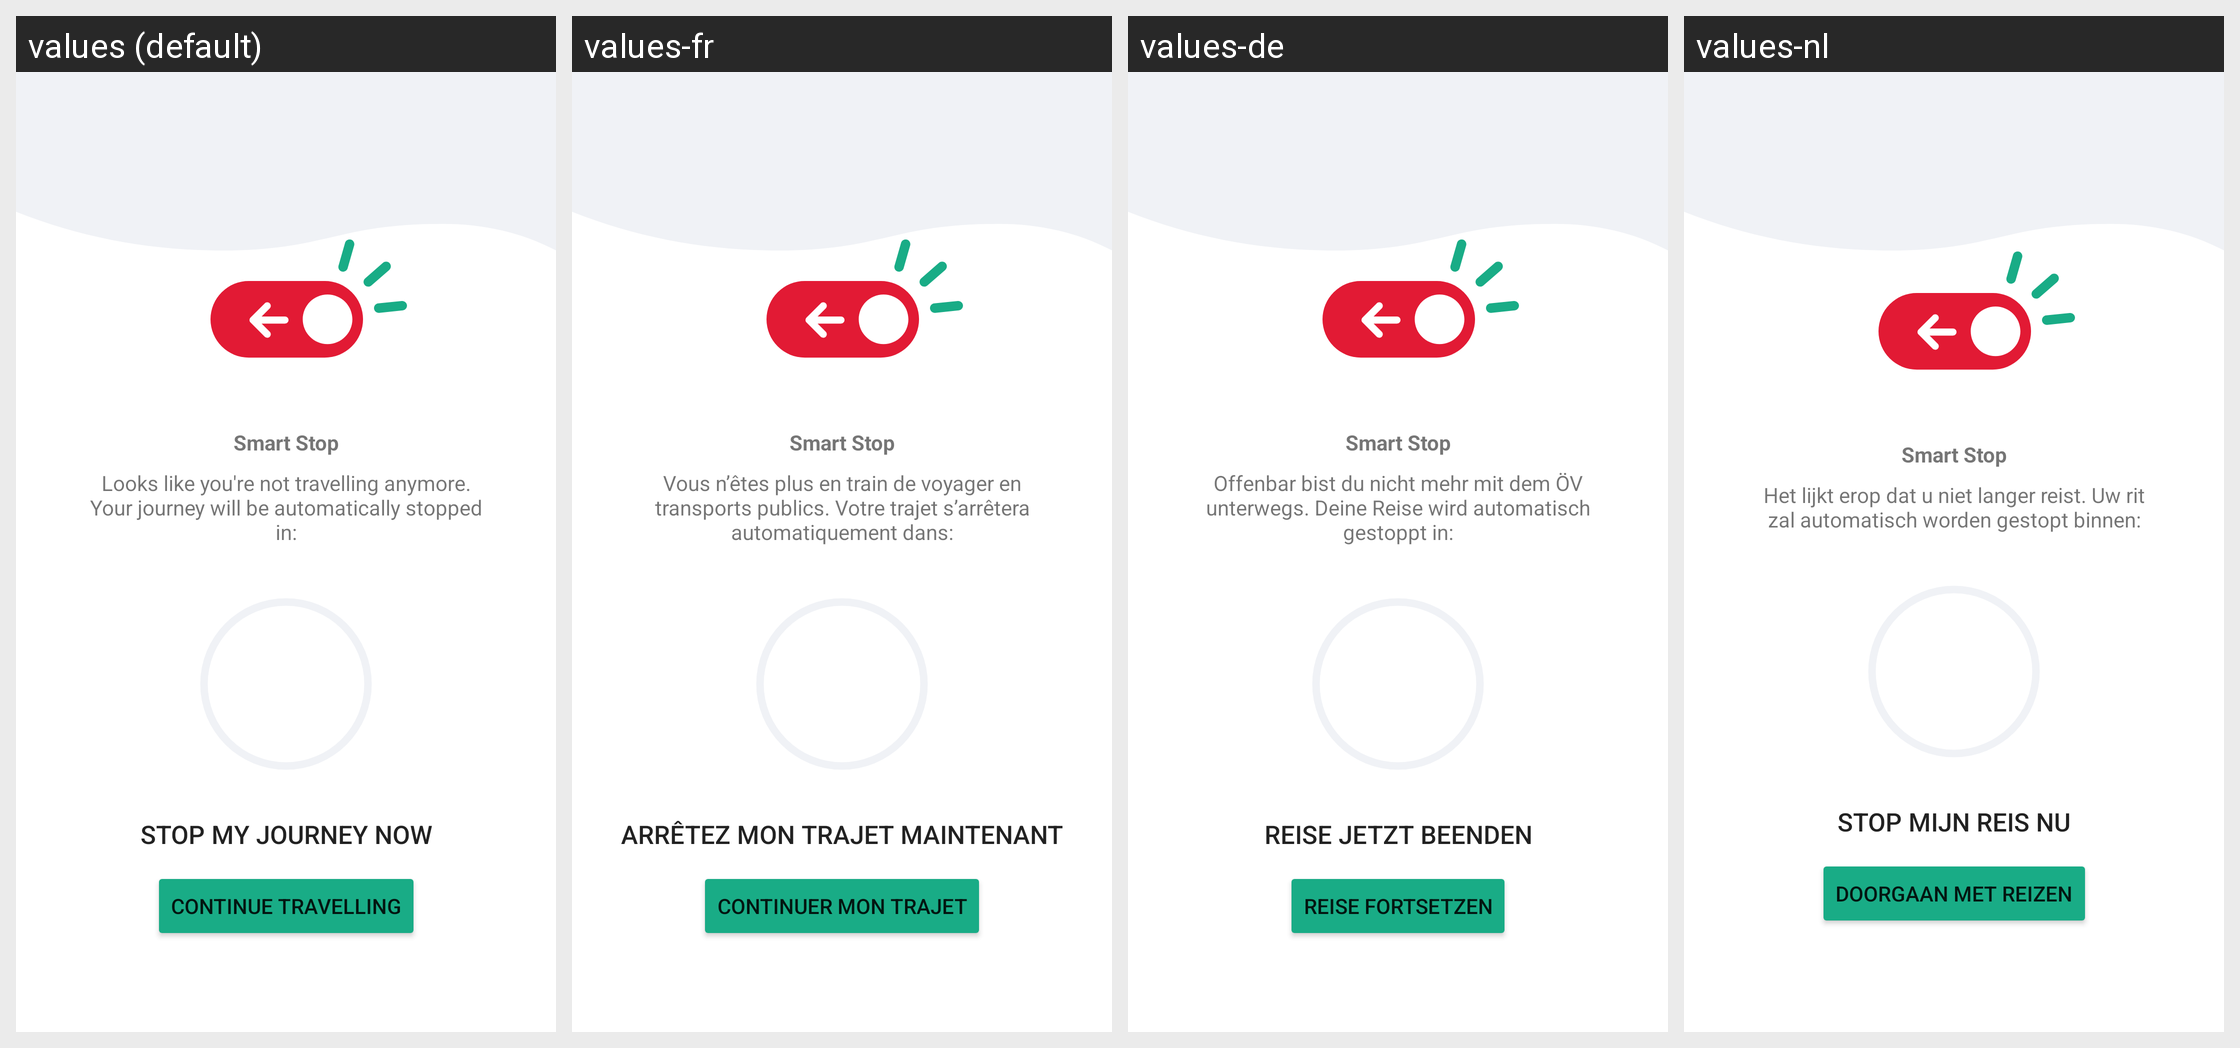

Locale-by-locale string values for the Android screen shown in this grid:
Android screen res/layout/fragment_smart_stop_countdown.xml rendered under 4 locales, left to right: values (default), values-fr, values-de, values-nl. Device: Nexus 5 (rendered at 1080×1920; each locale shown at half size, 540×960, under a caption strip naming it); theme AppTheme.
Other locales in the repository, not shown: values-da.
Strings drawn on this screen, with the default value and each locale's value (text and hints the layout hard-codes, and strings that could not be matched under every locale, appear in the picture but are not listed):

SmartStopDialogTitle
  values: Smart Stop
  values-fr: Smart Stop
  values-de: Smart Stop
  values-nl: Smart Stop

SmartStopDialogMessage
  values: Looks like you're not travelling anymore. Your journey will be automatically stopped in:
  values-fr: Vous n’êtes plus en train de voyager en transports publics. Votre trajet s’arrêtera automatiquement dans:
  values-de: Offenbar bist du nicht mehr mit dem ÖV unterwegs. Deine Reise wird automatisch gestoppt in:
  values-nl: Het lijkt erop dat u niet langer reist. Uw rit zal automatisch worden gestopt binnen:

SmartStopStopJourneyButton
  values: Stop my journey now
  values-fr: Arrêtez mon trajet maintenant
  values-de: Reise jetzt beenden
  values-nl: Stop mijn reis nu

SmartStopContinueTraveling
  values: Continue travelling
  values-fr: Continuer mon trajet
  values-de: Reise fortsetzen
  values-nl: Doorgaan met reizen
